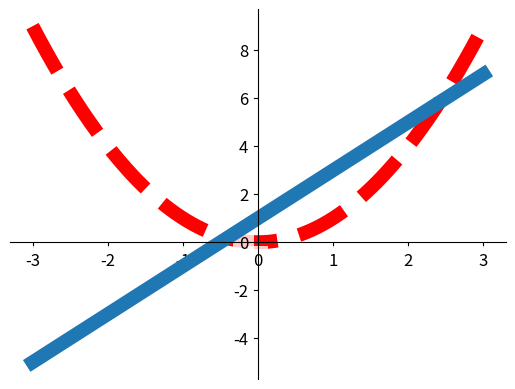

Reproduce this figure in Python.
# [redacted]
#未学会
import matplotlib.pyplot as plt
import numpy as np

###################################################################################
#2.3节课的代码
x=np.linspace(-3,3,250)		#从-3到3均分出50个点
y1=2*x+1
y2=x**2

plt.figure()			
plt.plot(x,y1,linewidth=10,zorder=2)							
plt.plot(x,y2,linewidth=10,zorder=1,color='red',linestyle='--')	#可以定义线条的颜色，宽度，样式
###################################################################################
#将坐标轴设置为正常见的
#gca='get current axis'								#获取当前的这四个轴
ax=plt.gca()
ax.spines['right'].set_color('none')				#将右边的框设置为none		--spines是字典类型
ax.spines['top'].set_color('none')					#将上边的框设置为none

ax.xaxis.set_ticks_position('bottom')				#将底部脊梁作为x轴
ax.spines['bottom'].set_position(('data',0))		#设置x轴的位置(设置底的时候依据的是y轴)
ax.yaxis.set_ticks_position('left')
ax.spines['left'].set_position(('data',0))			#设置左脊梁(y轴)依据的是x轴的0位置
###################################################################################


#在plot中设置参数，使得线条有显示优先级

for label in ax.get_xticklabels() + ax.get_yticklabels():
    label.set_fontsize(12)
    label.set_bbox(dict(facecolor = 'white',edgecolor='none',alpha = 0.8,zorder = 2))

plt.show()


